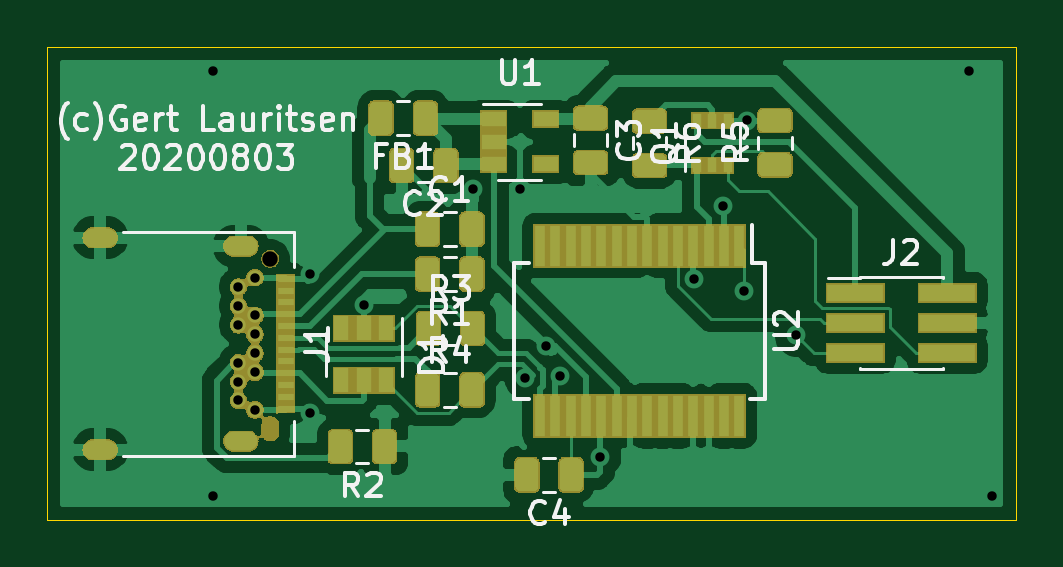
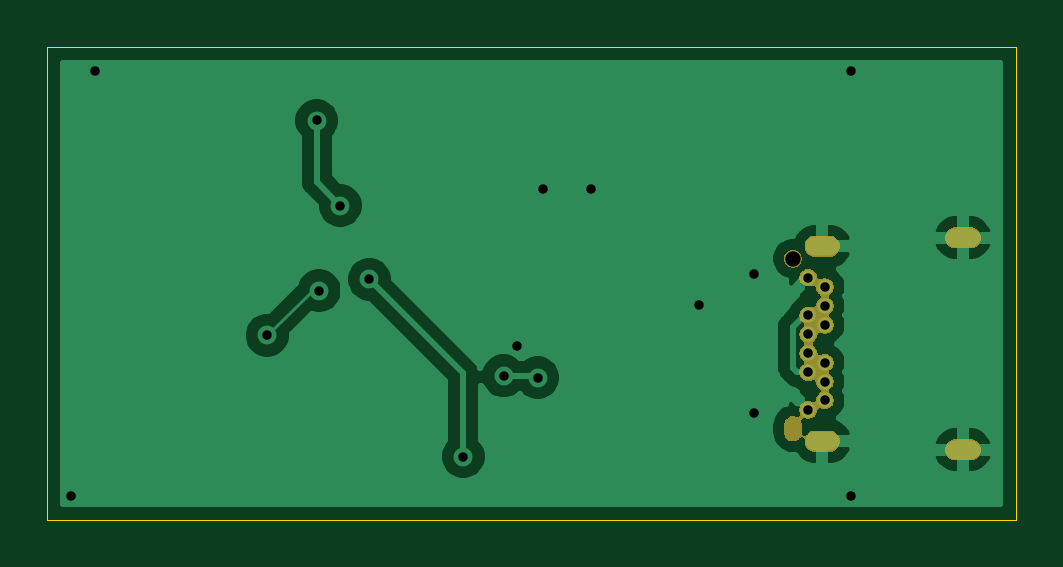
Circuit board: 11 layer files. Board 41.0 x 20.0 mm.
- bottom_copper: Programmer-B_Cu.gbr (29159 bytes)
- bottom_mask: Programmer-B_Mask.gbr (18276 bytes)
- paste: Programmer-B_Paste.gbr (497 bytes)
- bottom_silk: Programmer-B_SilkS.gbr (498 bytes)
- outline: Programmer-Edge_Cuts.gbr (833 bytes)
- top_copper: Programmer-F_Cu.gbr (72751 bytes)
- top_mask: Programmer-F_Mask.gbr (41621 bytes)
- paste: Programmer-F_Paste.gbr (9706 bytes)
- top_silk: Programmer-F_SilkS.gbr (20936 bytes)
- drill: Programmer-NPTH.drl (351 bytes)
- drill: Programmer-PTH.drl (963 bytes)

=== bottom_copper: Programmer-B_Cu.gbr (29159 bytes, source omitted) ===
=== bottom_mask: Programmer-B_Mask.gbr (18276 bytes, source omitted) ===
=== paste: Programmer-B_Paste.gbr ===
G04 #@! TF.GenerationSoftware,KiCad,Pcbnew,(5.1.6)-1*
G04 #@! TF.CreationDate,2020-08-03T23:14:59+02:00*
G04 #@! TF.ProjectId,Programmer,50726f67-7261-46d6-9d65-722e6b696361,rev?*
G04 #@! TF.SameCoordinates,Original*
G04 #@! TF.FileFunction,Paste,Bot*
G04 #@! TF.FilePolarity,Positive*
%FSLAX46Y46*%
G04 Gerber Fmt 4.6, Leading zero omitted, Abs format (unit mm)*
G04 Created by KiCad (PCBNEW (5.1.6)-1) date 2020-08-03 23:14:59*
%MOMM*%
%LPD*%
G01*
G04 APERTURE LIST*
G04 APERTURE END LIST*
M02*

=== bottom_silk: Programmer-B_SilkS.gbr ===
G04 #@! TF.GenerationSoftware,KiCad,Pcbnew,(5.1.6)-1*
G04 #@! TF.CreationDate,2020-08-03T23:14:59+02:00*
G04 #@! TF.ProjectId,Programmer,50726f67-7261-46d6-9d65-722e6b696361,rev?*
G04 #@! TF.SameCoordinates,Original*
G04 #@! TF.FileFunction,Legend,Bot*
G04 #@! TF.FilePolarity,Positive*
%FSLAX46Y46*%
G04 Gerber Fmt 4.6, Leading zero omitted, Abs format (unit mm)*
G04 Created by KiCad (PCBNEW (5.1.6)-1) date 2020-08-03 23:14:59*
%MOMM*%
%LPD*%
G01*
G04 APERTURE LIST*
G04 APERTURE END LIST*
M02*

=== outline: Programmer-Edge_Cuts.gbr ===
G04 #@! TF.GenerationSoftware,KiCad,Pcbnew,(5.1.6)-1*
G04 #@! TF.CreationDate,2020-08-03T23:14:59+02:00*
G04 #@! TF.ProjectId,Programmer,50726f67-7261-46d6-9d65-722e6b696361,rev?*
G04 #@! TF.SameCoordinates,Original*
G04 #@! TF.FileFunction,Profile,NP*
%FSLAX46Y46*%
G04 Gerber Fmt 4.6, Leading zero omitted, Abs format (unit mm)*
G04 Created by KiCad (PCBNEW (5.1.6)-1) date 2020-08-03 23:14:59*
%MOMM*%
%LPD*%
G01*
G04 APERTURE LIST*
G04 #@! TA.AperFunction,Profile*
%ADD10C,0.050000*%
G04 #@! TD*
G04 APERTURE END LIST*
D10*
X105000000Y-87000000D02*
X111000000Y-87000000D01*
X105000000Y-67000000D02*
X105000000Y-87000000D01*
X111000000Y-67000000D02*
X105000000Y-67000000D01*
X146000000Y-87000000D02*
X111000000Y-87000000D01*
X146000000Y-67000000D02*
X146000000Y-87000000D01*
X111000000Y-67000000D02*
X146000000Y-67000000D01*
M02*

=== top_copper: Programmer-F_Cu.gbr (72751 bytes, source omitted) ===
=== top_mask: Programmer-F_Mask.gbr (41621 bytes, source omitted) ===
=== paste: Programmer-F_Paste.gbr (9706 bytes, source omitted) ===
=== top_silk: Programmer-F_SilkS.gbr (20936 bytes, source omitted) ===
=== drill: Programmer-NPTH.drl ===
M48
; DRILL file {KiCad (5.1.6)-1} date 08/03/20 23:15:02
; FORMAT={-:-/ absolute / inch / decimal}
; #@! TF.CreationDate,2020-08-03T23:15:02+02:00
; #@! TF.GenerationSoftware,Kicad,Pcbnew,(5.1.6)-1
; #@! TF.FileFunction,NonPlated,1,2,NPTH
FMAT,2
INCH
T1C0.0256
%
G90
G05
T1
X4.5055Y-2.9902
T1
G00X4.5055Y-3.2677
M15
G01X4.5055Y-3.2795
M16
G05
T0
M30

=== drill: Programmer-PTH.drl ===
M48
; DRILL file {KiCad (5.1.6)-1} date 08/03/20 23:15:02
; FORMAT={-:-/ absolute / inch / decimal}
; #@! TF.CreationDate,2020-08-03T23:15:02+02:00
; #@! TF.GenerationSoftware,Kicad,Pcbnew,(5.1.6)-1
; #@! TF.FileFunction,Plated,1,2,PTH
FMAT,2
INCH
T1C0.0157
T2C0.0197
%
G90
G05
T1
X4.4094Y-2.6772
X4.4094Y-3.3858
X4.5709Y-3.0157
X4.5709Y-3.248
X4.6614Y-3.0669
X4.8425Y-2.874
X4.9213Y-2.874
X4.9307Y-3.1884
X4.965Y-3.135
X4.9878Y-3.1854
X5.055Y-3.32
X5.2114Y-3.0248
X5.2598Y-2.9016
X5.2953Y-3.0433
X5.2992Y-2.7598
X5.3819Y-3.1181
X5.6693Y-2.6772
X5.7087Y-3.3858
X4.4524Y-3.0374
X4.4524Y-3.0689
X4.4524Y-3.1004
X4.4524Y-3.1634
X4.4524Y-3.1949
X4.4524Y-3.2264
X4.4799Y-3.0217
X4.4799Y-3.0846
X4.4799Y-3.1161
X4.4799Y-3.1476
X4.4799Y-3.1791
X4.4799Y-3.2421
T2
G00X4.2339Y-2.9551
M15
G01X4.2102Y-2.9551
M16
G05
G00X4.2339Y-3.3087
M15
G01X4.2102Y-3.3087
M16
G05
G00X4.4681Y-2.9693
M15
G01X4.4445Y-2.9693
M16
G05
G00X4.4681Y-3.2945
M15
G01X4.4445Y-3.2945
M16
G05
T0
M30
